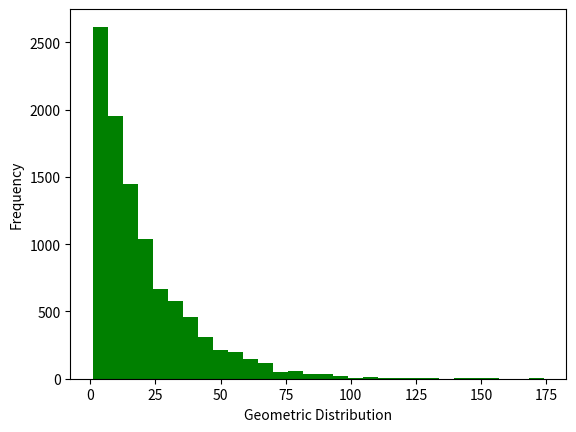

Generate this figure with matplotlib:
"""

A company manufactures a certain electronic component and each component is tested.
The probability of one electronic component being defective is 0.05. Determine the probability of the first defect being found in the eighth component tested.
Also determine the random variable’s expected value and variance.

"""

#### Step 1: Plot geometric distribution using random variates

import seaborn as sns
from scipy.stats import geom
import matplotlib.pyplot as plt

data_geom = geom.rvs(p=0.05 , size=10000)
ax = sns.distplot(data_geom,
                  bins=30,
                  kde=False,
                  color='green',
                  hist_kws={"linewidth": 15,'alpha':1})
ax.set(xlabel='Geometric Distribution', ylabel='Frequency')
plt.show()
#### Step 2: Calculate pmf of geometric distribution

#Here parameter passed are k=8, p=0.05
print(geom.pmf(8,0.05,loc = 0))

#### Step 3: Calculate mean and variance

p=0.05
print(geom.mean(p, loc=0))

print(geom.var(p, loc=0))

